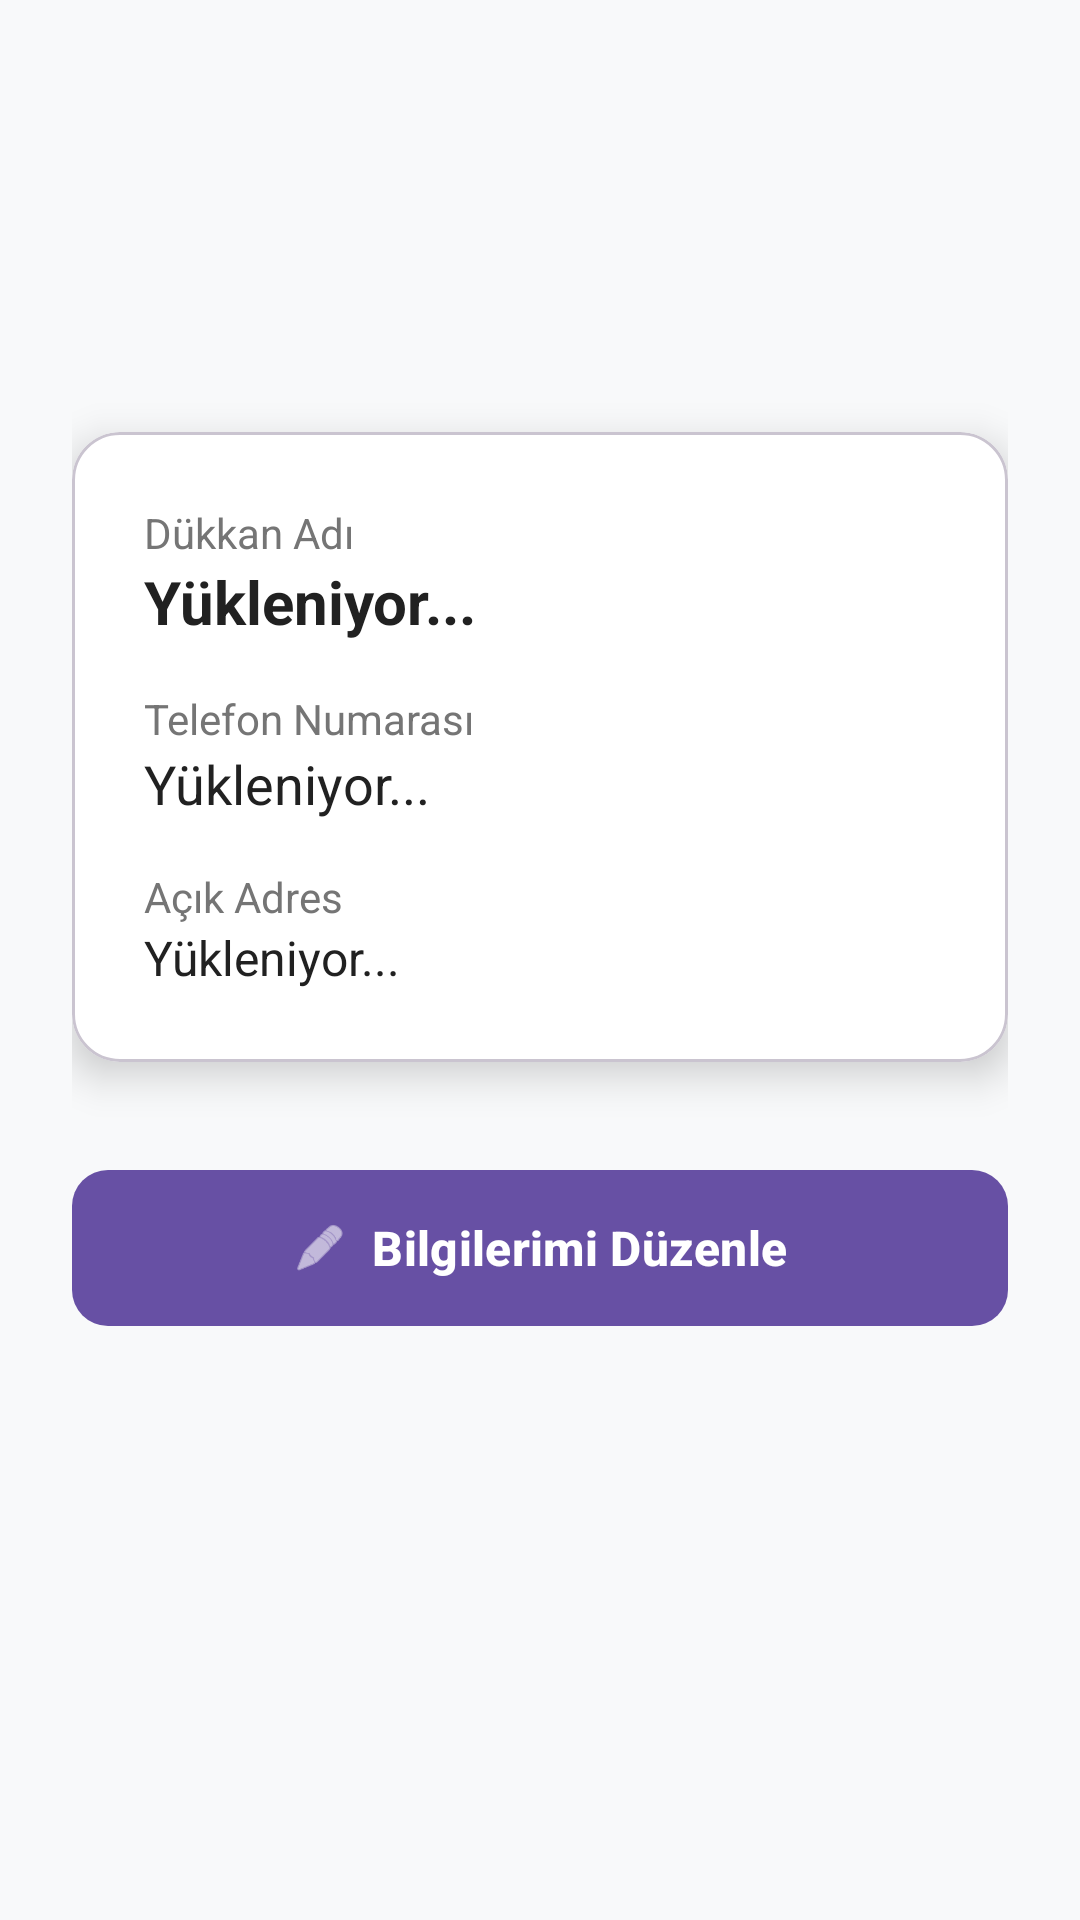

This screen was rendered from an Android layout file. Write that file and the resources it references.
<!-- AndroidManifest.xml: application theme Theme.BerberBUL -->
<!-- res/layout/fragment_berber_dukkanim.xml -->
<?xml version="1.0" encoding="utf-8"?>
<ScrollView xmlns:android="http://schemas.android.com/apk/res/android"
    xmlns:app="http://schemas.android.com/apk/res-auto"
    android:layout_width="match_parent"
    android:layout_height="match_parent"
    android:fillViewport="true"
    android:background="#F8F9FA">

    <LinearLayout
        android:layout_width="match_parent"
        android:layout_height="wrap_content"
        android:orientation="vertical"
        android:padding="24dp">


        <ImageView
            android:layout_width="80dp"
            android:layout_height="80dp"
            android:layout_gravity="center_horizontal"
            android:layout_marginTop="16dp"
            android:layout_marginBottom="24dp"
            android:src="@drawable/ic_makas"
            app:tint="#424242" />

        <com.google.android.material.card.MaterialCardView
            android:layout_width="match_parent"
            android:layout_height="wrap_content"
            app:cardCornerRadius="16dp"
            app:cardElevation="8dp"
            app:cardBackgroundColor="@color/white"
            android:layout_marginBottom="32dp">

            <LinearLayout
                android:layout_width="match_parent"
                android:layout_height="wrap_content"
                android:orientation="vertical"
                android:padding="24dp">

                <TextView
                    android:layout_width="wrap_content"
                    android:layout_height="wrap_content"
                    android:text="Dükkan Adı"
                    android:textSize="14sp"
                    android:textColor="#757575" />

                <TextView
                    android:id="@+id/tvDukkanAdi"
                    android:layout_width="wrap_content"
                    android:layout_height="wrap_content"
                    android:text="Yükleniyor..."
                    android:textSize="20sp"
                    android:textStyle="bold"
                    android:textColor="#212121"
                    android:layout_marginBottom="16dp" />

                <TextView
                    android:layout_width="wrap_content"
                    android:layout_height="wrap_content"
                    android:text="Telefon Numarası"
                    android:textSize="14sp"
                    android:textColor="#757575" />

                <TextView
                    android:id="@+id/tvTelefon"
                    android:layout_width="wrap_content"
                    android:layout_height="wrap_content"
                    android:text="Yükleniyor..."
                    android:textSize="18sp"
                    android:textColor="#212121"
                    android:layout_marginBottom="16dp" />

                <TextView
                    android:layout_width="wrap_content"
                    android:layout_height="wrap_content"
                    android:text="Açık Adres"
                    android:textSize="14sp"
                    android:textColor="#757575" />

                <TextView
                    android:id="@+id/tvAdres"
                    android:layout_width="wrap_content"
                    android:layout_height="wrap_content"
                    android:text="Yükleniyor..."
                    android:textSize="16sp"
                    android:textColor="#212121" />

            </LinearLayout>
        </com.google.android.material.card.MaterialCardView>

        <com.google.android.material.button.MaterialButton
            android:id="@+id/btnDuzenle"
            android:layout_width="match_parent"
            android:layout_height="60dp"
            android:text="Bilgilerimi Düzenle"
            android:textSize="16sp"
            android:textStyle="bold"
            app:cornerRadius="12dp"
            app:icon="@android:drawable/ic_menu_edit"
            app:iconGravity="textStart" />

    </LinearLayout>
</ScrollView>
<!-- resources referenced by this layout -->
<resources>
  <style name="Theme.BerberBUL" parent="Base.Theme.BerberBUL" />
  <style name="Base.Theme.BerberBUL" parent="Theme.Material3.DayNight.NoActionBar">
          
          
      </style>
  <!-- not gathered from this repository: default colours our renderer supplied (Android Studio template values) -->
  <color name="white">#FFFFFFFF</color>
</resources>
